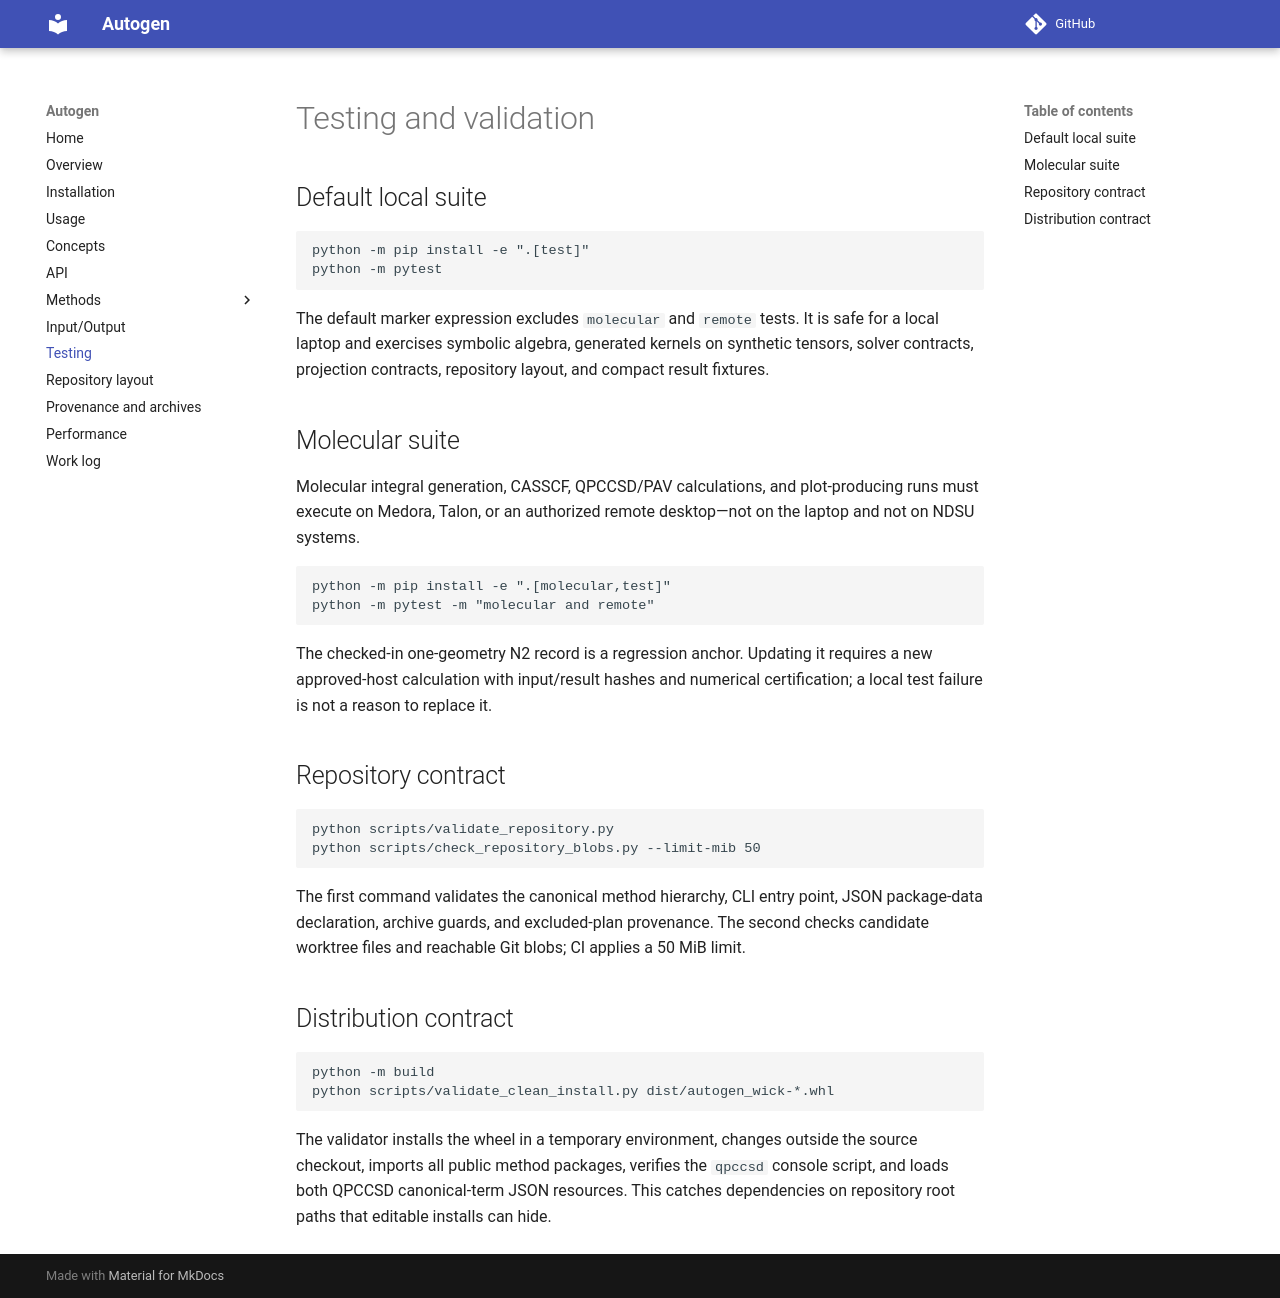

repository: asthanaa/autogen · page: testing/index.html · generator: mkdocs

# Testing and validation

## Default local suite

```bash
python -m pip install -e ".[test]"
python -m pytest
```

The default marker expression excludes `molecular` and `remote` tests. It is safe for a
local laptop and exercises symbolic algebra, generated kernels on synthetic tensors,
solver contracts, projection contracts, repository layout, and compact result fixtures.

## Molecular suite

Molecular integral generation, CASSCF, QPCCSD/PAV calculations, and plot-producing runs
must execute on Medora, Talon, or an authorized remote desktop—not on the laptop and not
on NDSU systems.

```bash
python -m pip install -e ".[molecular,test]"
python -m pytest -m "molecular and remote"
```

The checked-in one-geometry N2 record is a regression anchor. Updating it requires a
new approved-host calculation with input/result hashes and numerical certification; a
local test failure is not a reason to replace it.

## Repository contract

```bash
python scripts/validate_repository.py
python scripts/check_repository_blobs.py --limit-mib 50
```

The first command validates the canonical method hierarchy, CLI entry point, JSON
package-data declaration, archive guards, and excluded-plan provenance. The second
checks candidate worktree files and reachable Git blobs; CI applies a 50 MiB limit.

## Distribution contract

```bash
python -m build
python scripts/validate_clean_install.py dist/autogen_wick-*.whl
```

The validator installs the wheel in a temporary environment, changes outside the source
checkout, imports all public method packages, verifies the `qpccsd` console script, and
loads both QPCCSD canonical-term JSON resources. This catches dependencies on repository
root paths that editable installs can hide.
